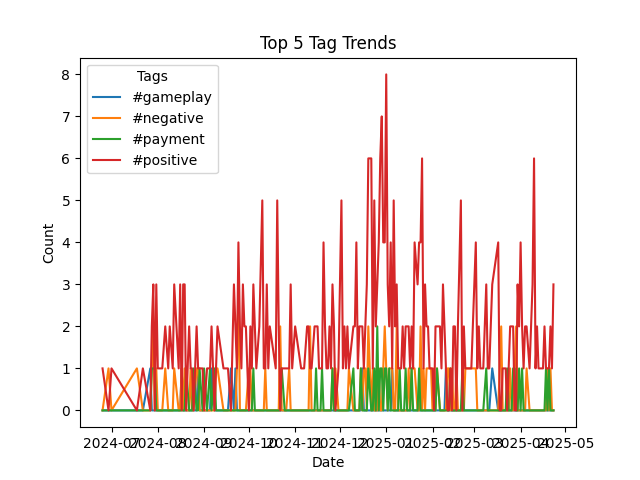

Values plotted in this chart, from the file beside it:
date_only, #gameplay, #negative, #payment, #positive
2024-06-25, 0, 0, 0, 1
2024-06-29, 0, 1, 0, 0
2024-07-01, 0, 0, 0, 1
2024-07-18, 0, 1, 0, 0
2024-07-22, 0, 0, 0, 1
2024-07-27, 1, 0, 0, 0
2024-07-28, 0, 1, 1, 2
2024-07-29, 0, 2, 1, 3
2024-07-30, 0, 0, 1, 0
2024-07-31, 0, 1, 0, 3
2024-08-01, 0, 0, 0, 1
2024-08-04, 0, 0, 0, 1
2024-08-06, 0, 1, 0, 2
2024-08-08, 0, 0, 0, 1
2024-08-09, 0, 0, 0, 2
2024-08-11, 0, 0, 0, 1
2024-08-12, 0, 1, 0, 3
2024-08-15, 0, 0, 0, 1
2024-08-16, 0, 0, 0, 3
2024-08-17, 1, 1, 0, 0
2024-08-18, 0, 0, 0, 3
2024-08-19, 0, 1, 0, 3
2024-08-20, 0, 0, 1, 0
2024-08-22, 0, 0, 0, 2
2024-08-23, 0, 1, 0, 1
2024-08-24, 0, 0, 0, 1
2024-08-25, 0, 0, 1, 0
2024-08-27, 0, 1, 0, 2
2024-08-28, 1, 1, 0, 1
2024-08-29, 0, 0, 1, 1
2024-08-31, 0, 0, 0, 1
2024-09-01, 0, 0, 1, 0
2024-09-03, 0, 0, 0, 1
2024-09-05, 0, 0, 1, 1
2024-09-06, 1, 0, 0, 2
2024-09-08, 0, 0, 1, 0
2024-09-09, 0, 1, 0, 1
2024-09-10, 0, 1, 0, 2
2024-09-14, 0, 0, 0, 1
2024-09-17, 0, 0, 0, 1
2024-09-19, 1, 0, 0, 0
2024-09-21, 0, 0, 0, 3
2024-09-22, 1, 0, 0, 2
2024-09-23, 0, 1, 0, 1
2024-09-24, 0, 3, 0, 4
2024-09-25, 0, 0, 0, 2
2024-09-26, 0, 0, 0, 1
2024-09-27, 0, 0, 0, 3
2024-09-28, 0, 0, 0, 2
2024-09-29, 0, 0, 0, 2
2024-10-01, 0, 1, 0, 0
2024-10-02, 0, 1, 0, 2
2024-10-03, 0, 0, 0, 1
2024-10-04, 0, 0, 1, 3
2024-10-05, 0, 0, 0, 2
2024-10-06, 0, 0, 0, 1
2024-10-08, 0, 0, 0, 2
2024-10-10, 0, 0, 0, 5
2024-10-11, 0, 0, 0, 1
2024-10-12, 0, 1, 0, 1
... 162 more rows
